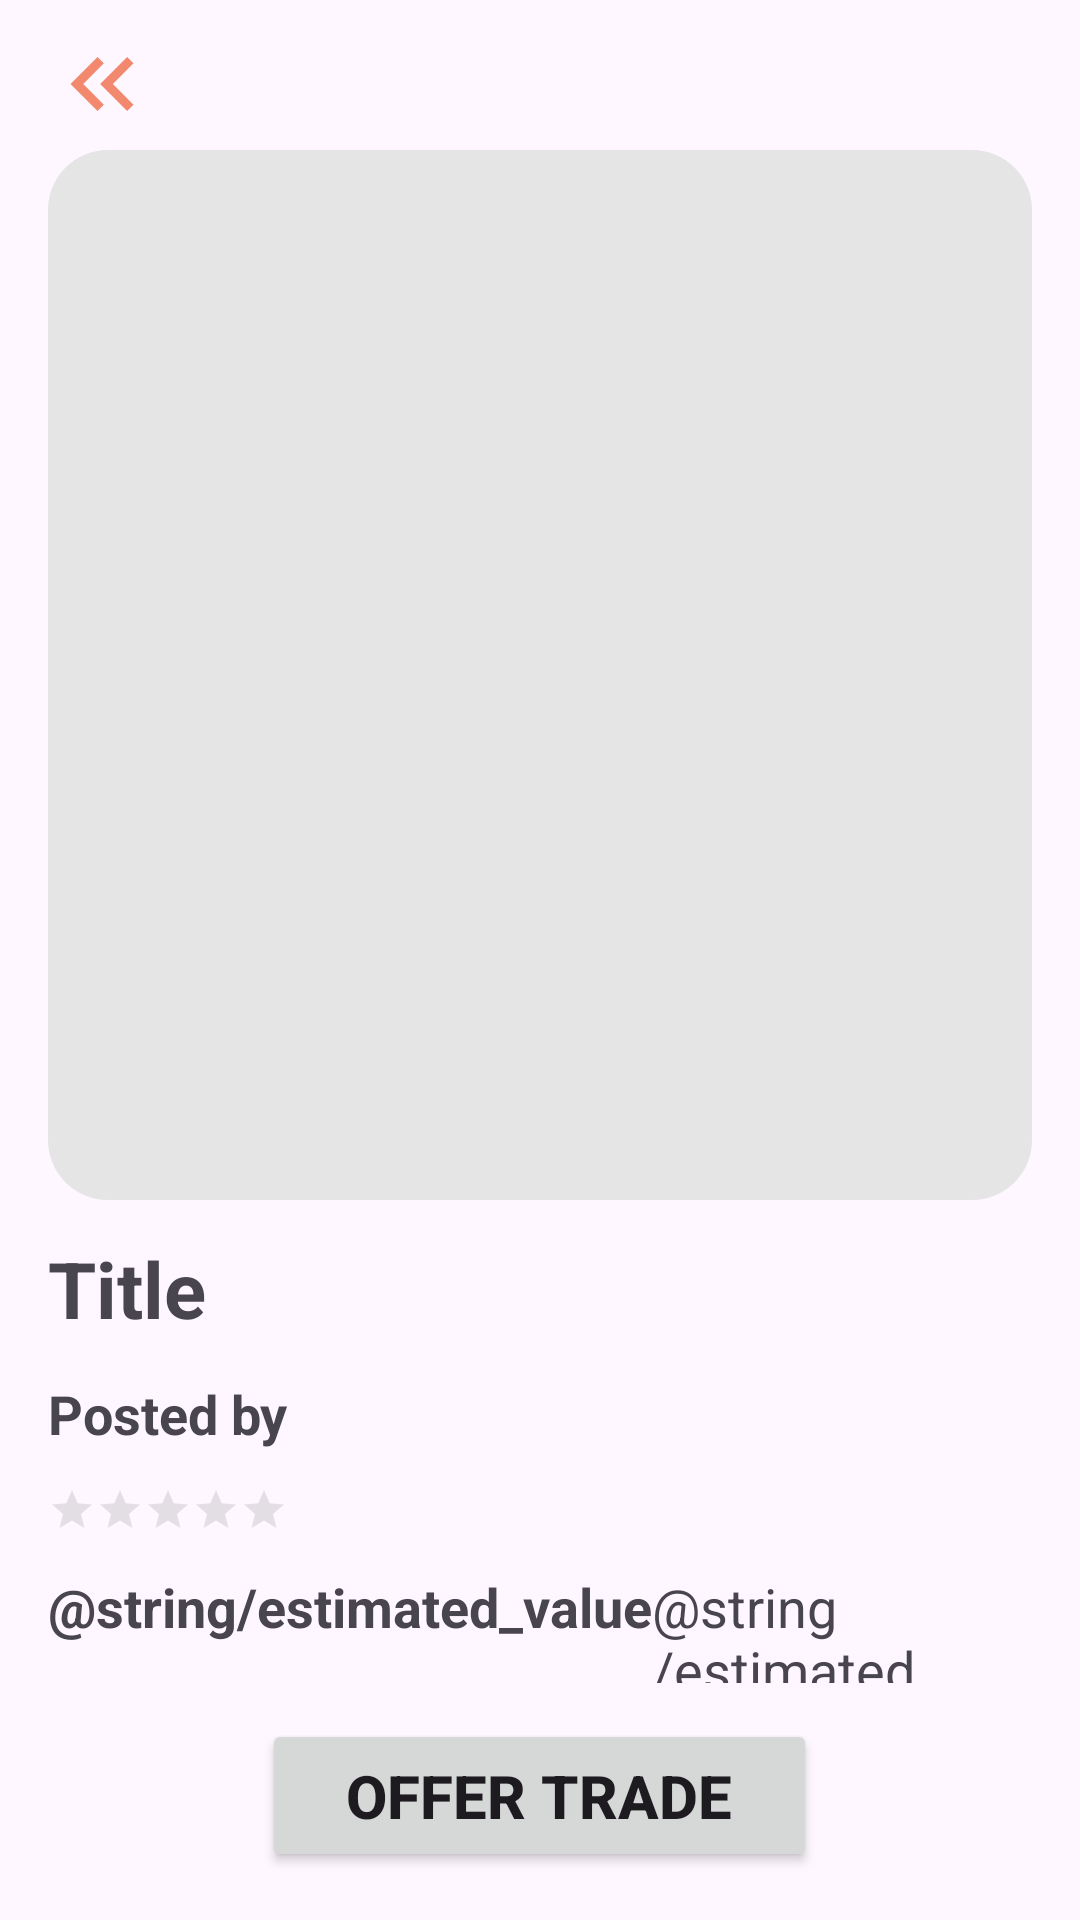

Reconstruct the res/layout file that produces this screen, plus the resources it refers to.
<!-- AndroidManifest.xml: application theme Theme.BarterBuddy -->
<!-- res/layout/activity_public_items_detail_page.xml -->
<?xml version="1.0" encoding="utf-8"?>
<LinearLayout xmlns:android="http://schemas.android.com/apk/res/android"
    xmlns:app="http://schemas.android.com/apk/res-auto"
    xmlns:tools="http://schemas.android.com/tools"
    android:layout_width="match_parent"
    android:layout_height="match_parent"
    android:gravity="center_horizontal"
    android:orientation="vertical"
    android:paddingHorizontal="16dp"
    android:paddingTop="10dp"
    android:paddingBottom="16dp"
    tools:context=".activities.PersonalItemsDetailPage">

    <LinearLayout
        android:layout_width="match_parent"
        android:layout_height="wrap_content"
        android:layout_marginBottom="4dp"
        android:orientation="horizontal">

        <ImageView
            android:id="@+id/back_arrow"
            android:layout_width="36dp"
            android:layout_height="36dp"
            android:contentDescription="@string/back_arrow"
            android:src="@drawable/baseline_keyboard_double_arrow_left_24" />

    </LinearLayout>

    <com.google.android.material.imageview.ShapeableImageView
        android:id="@+id/item_image_view"
        android:layout_width="match_parent"
        android:layout_height="350dp"
        android:layout_marginBottom="12dp"
        android:layout_weight="0"
        android:adjustViewBounds="true"
        android:background="@color/light_grey"
        android:scaleType="centerCrop"
        app:shapeAppearanceOverlay="@style/roundimageview" />

    <LinearLayout
        android:layout_width="match_parent"
        android:layout_height="wrap_content"
        android:layout_weight="1"
        android:orientation="vertical">

        <TextView
            android:id="@+id/item_title_text_view"
            android:layout_width="wrap_content"
            android:layout_height="wrap_content"
            android:layout_marginBottom="12dp"
            android:text="@string/title"
            android:theme="@style/titleTextStyle" />

        <LinearLayout
            android:layout_width="match_parent"
            android:layout_height="wrap_content"
            android:layout_marginBottom="12dp"
            android:orientation="horizontal">

            <TextView
                android:layout_width="wrap_content"
                android:layout_height="wrap_content"
                android:text="@string/posted_by"
                android:theme="@style/defaultBoldedTextStyle" />

            <TextView
                android:id="@+id/username_text_view"
                android:layout_width="wrap_content"
                android:layout_height="wrap_content"
                android:text=""
                android:theme="@style/usernameTextStyle" />

        </LinearLayout>

        <androidx.appcompat.widget.AppCompatRatingBar
            android:id="@+id/display_bar"
            android:layout_width="wrap_content"
            android:layout_height="wrap_content"
            android:layout_marginBottom="12dp"
            android:theme="@style/RatingBar"
            style="@style/Widget.AppCompat.RatingBar.Small"/>

        <LinearLayout
            android:layout_width="match_parent"
            android:layout_height="wrap_content"
            android:layout_marginBottom="12dp"
            android:orientation="horizontal">

            <TextView
                android:layout_width="wrap_content"
                android:layout_height="wrap_content"
                android:text="@string/estimated_value"
                android:theme="@style/defaultBoldedTextStyle" />

            <TextView
                android:id="@+id/perceivedValue"
                android:layout_width="wrap_content"
                android:layout_height="wrap_content"
                android:text="@string/estimated_value"
                android:theme="@style/defaultTextStyle" />

        </LinearLayout>

        <TextView
            android:layout_width="wrap_content"
            android:layout_height="wrap_content"
            android:layout_marginBottom="2dp"
            android:text="@string/description"
            android:theme="@style/defaultBoldedTextStyle" />

        <TextView
            android:id="@+id/description_text_view"
            android:layout_width="wrap_content"
            android:layout_height="wrap_content"
            android:layout_marginBottom="16dp"
            android:text=""
            android:theme="@style/defaultTextStyle" />

    </LinearLayout>

    <LinearLayout
        android:layout_width="match_parent"
        android:layout_height="wrap_content"
        android:gravity="center">

        <Button
            android:id="@+id/offer_trade_button"
            android:layout_width="185dp"
            android:layout_height="wrap_content"
            android:text="@string/offer_trade"
            android:theme="@style/largerTextButtonStyle" />

    </LinearLayout>

</LinearLayout>
<!-- resources referenced by this layout -->
<resources>
  <color name="light_grey">#E5E5E5 </color>
  <!-- drawable baseline_keyboard_double_arrow_left_24 (drawable) -->
  <vector android:height="24dp" android:tint="@color/peach"
      android:viewportHeight="24" android:viewportWidth="24"
      android:width="24dp" xmlns:android="http://schemas.android.com/apk/res/android">
      <path android:fillColor="@android:color/white" android:pathData="M17.59,18l1.41,-1.41l-4.58,-4.59l4.58,-4.59l-1.41,-1.41l-6,6z"/>
      <path android:fillColor="@android:color/white" android:pathData="M11,18l1.41,-1.41l-4.58,-4.59l4.58,-4.59l-1.41,-1.41l-6,6z"/>
  </vector>
  <string name="description">Description</string>
  <string name="offer_trade">Offer Trade</string>
  <string name="posted_by">Posted by\ </string>
  <string name="title">Title</string>
  <style name="RatingBar" parent="Theme.AppCompat">
          <item name="colorControlNormal">@color/rating_star_secondary</item>
          <item name="colorControlActivated">@color/rating_star_primary</item>
      </style>
  <style name="defaultBoldedTextStyle" parent="">
          <item name="android:textStyle">bold</item>
          <item name="android:textSize">18sp</item>
      </style>
  <style name="defaultTextStyle" parent="">
          <item name="android:textSize">18sp</item>
      </style>
  <style name="largerTextButtonStyle" parent="">
          <item name="android:textSize">20sp</item>
          <item name="android:textStyle">bold</item>
          <item name="android:padding">12dp</item>
      </style>
  <style name="roundimageview" parent="">
  
          <item name="cornerFamily">rounded</item>
          <item name="cornerSize">20dp</item>
          <item name="color">@color/white</item>
      </style>
  <style name="titleTextStyle" parent="">
          <item name="android:textStyle">bold</item>
          <item name="android:textSize">26sp</item>
      </style>
  <style name="usernameTextStyle" parent="">
          <item name="android:textColor">@color/peach</item>
          <item name="android:textStyle">bold</item>
          <item name="android:textSize">18sp</item>
      </style>
  <style name="Theme.BarterBuddy" parent="Base.Theme.BarterBuddy" />
  <color name="peach">#f2886d</color>
  <color name="rating_star_secondary">#a6a6a6</color>
  <color name="rating_star_primary">#ffe234</color>
  <color name="white">#FFFFFFFF</color>
  <style name="Base.Theme.BarterBuddy" parent="Theme.Material3.DayNight.NoActionBar">
          
          
          <item name="colorPrimary">@color/peach</item>
      </style>
</resources>
